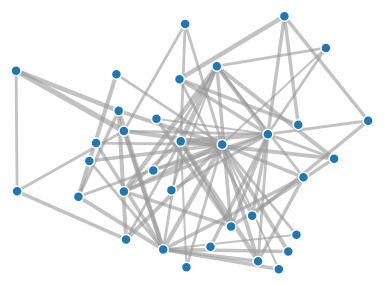
D3 v3 page, settled after 360 driven frames (6 s of simulated time); the page loaded 1 data file(s).




var Flag = 1;


var width = 960,
    height = 500;


	
var color = d3.scale.category10();


var force = d3.layout.force()
    .charge(-120)
    .linkDistance(120)
    .size([width, height]);

var svg = d3.select("body").append("svg")
    .attr("width", width)
    .attr("height", height);

d3.json("graph.json", function(error, graph) {
  force
      .nodes(graph.nodes)
      .links(graph.links)
      .start();

  var link = svg.selectAll(".link")
      .data(graph.links)
    .enter().append("line")
      .attr("class", "link")
      .style("stroke-width", function(d) { return Math.sqrt(d.weight*4); });

  var node = svg.selectAll(".node")
      .data(graph.nodes)
    .enter().append("circle")
      .attr("class", "node")
      .attr("r", 5)
	  .on("click", Click)
      .style("fill", function click(d) { return color(d.color); })
      .call(force.drag);
	   
	  


  node.append("title")
      .text(function(d) { return d.name; });
	 
	 
 	  


	 	  
	  

  force.on("tick", function() {
    link.attr("x1", function(d) { return d.source.x; })
        .attr("y1", function(d) { return d.source.y; })
        .attr("x2", function(d) { return d.target.x; })
        .attr("y2", function(d) { return d.target.y; });

    node.attr("cx", function(d) { return d.x; })
        .attr("cy", function(d) { return d.y; });
  });
});



function Click(d) 
    {
      
      if(Flag==1)
      {
        
        d3.selectAll('.node').style('fill', function(d) { return color(d.club); });
        
        Flag = 0;
      }
      else
      {
        
        d3.selectAll('.node').style('fill', function(d) { return color(d.color); });
        

        Flag = 1;
      }
    }


### data: graph.json
{
 "nodes": [
  {
   "club": "Mr. Hi",
   "id": 0,
   "name": "Mr. Hi"
  },
  {
   "club": "Mr. Hi",
   "id": 1,
   "name": "Actor 2"
  },
  {
   "club": "Mr. Hi",
   "id": 2,
   "name": "Actor 3"
  },
  {
   "club": "Mr. Hi",
   "id": 3,
   "name": "Actor 4"
  },
  {
   "club": "Mr. Hi",
   "id": 4,
   "name": "Actor 5"
  },
  {
   "club": "Mr. Hi",
   "id": 5,
   "name": "Actor 6"
  },
  {
   "club": "Mr. Hi",
   "id": 6,
   "name": "Actor 7"
  },
  {
   "club": "Mr. Hi",
   "id": 7,
   "name": "Actor 8"
  },
  "... 26 more items"
 ],
 "links": [
  {
   "source": 0,
   "target": 1,
   "weight": 4
  },
  {
   "source": 0,
   "target": 2,
   "weight": 5
  },
  {
   "source": 0,
   "target": 3,
   "weight": 3
  },
  {
   "source": 0,
   "target": 4,
   "weight": 3
  },
  {
   "source": 0,
   "target": 5,
   "weight": 3
  },
  {
   "source": 0,
   "target": 6,
   "weight": 3
  },
  {
   "source": 0,
   "target": 7,
   "weight": 2
  },
  {
   "source": 0,
   "target": 8,
   "weight": 2
  },
  "... 70 more items"
 ]
}